Image classification data set "datasets" (CapstoneFresheats/ML-FreshEats on GitHub). Class labels (6): apel segar, apel tidak segar, jeruk segar, jeruk tidak segar, pisang segar, pisang tidak segar.

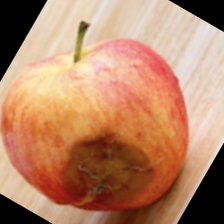
Label: apel tidak segar

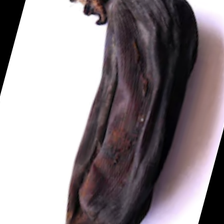
Label: pisang tidak segar

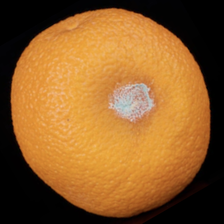
Label: jeruk tidak segar

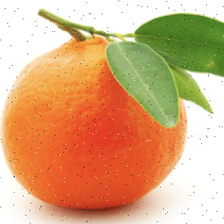
Label: jeruk segar

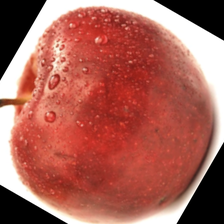
Label: apel segar

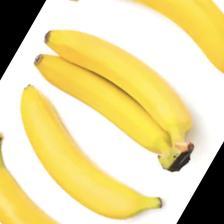
Label: pisang segar
